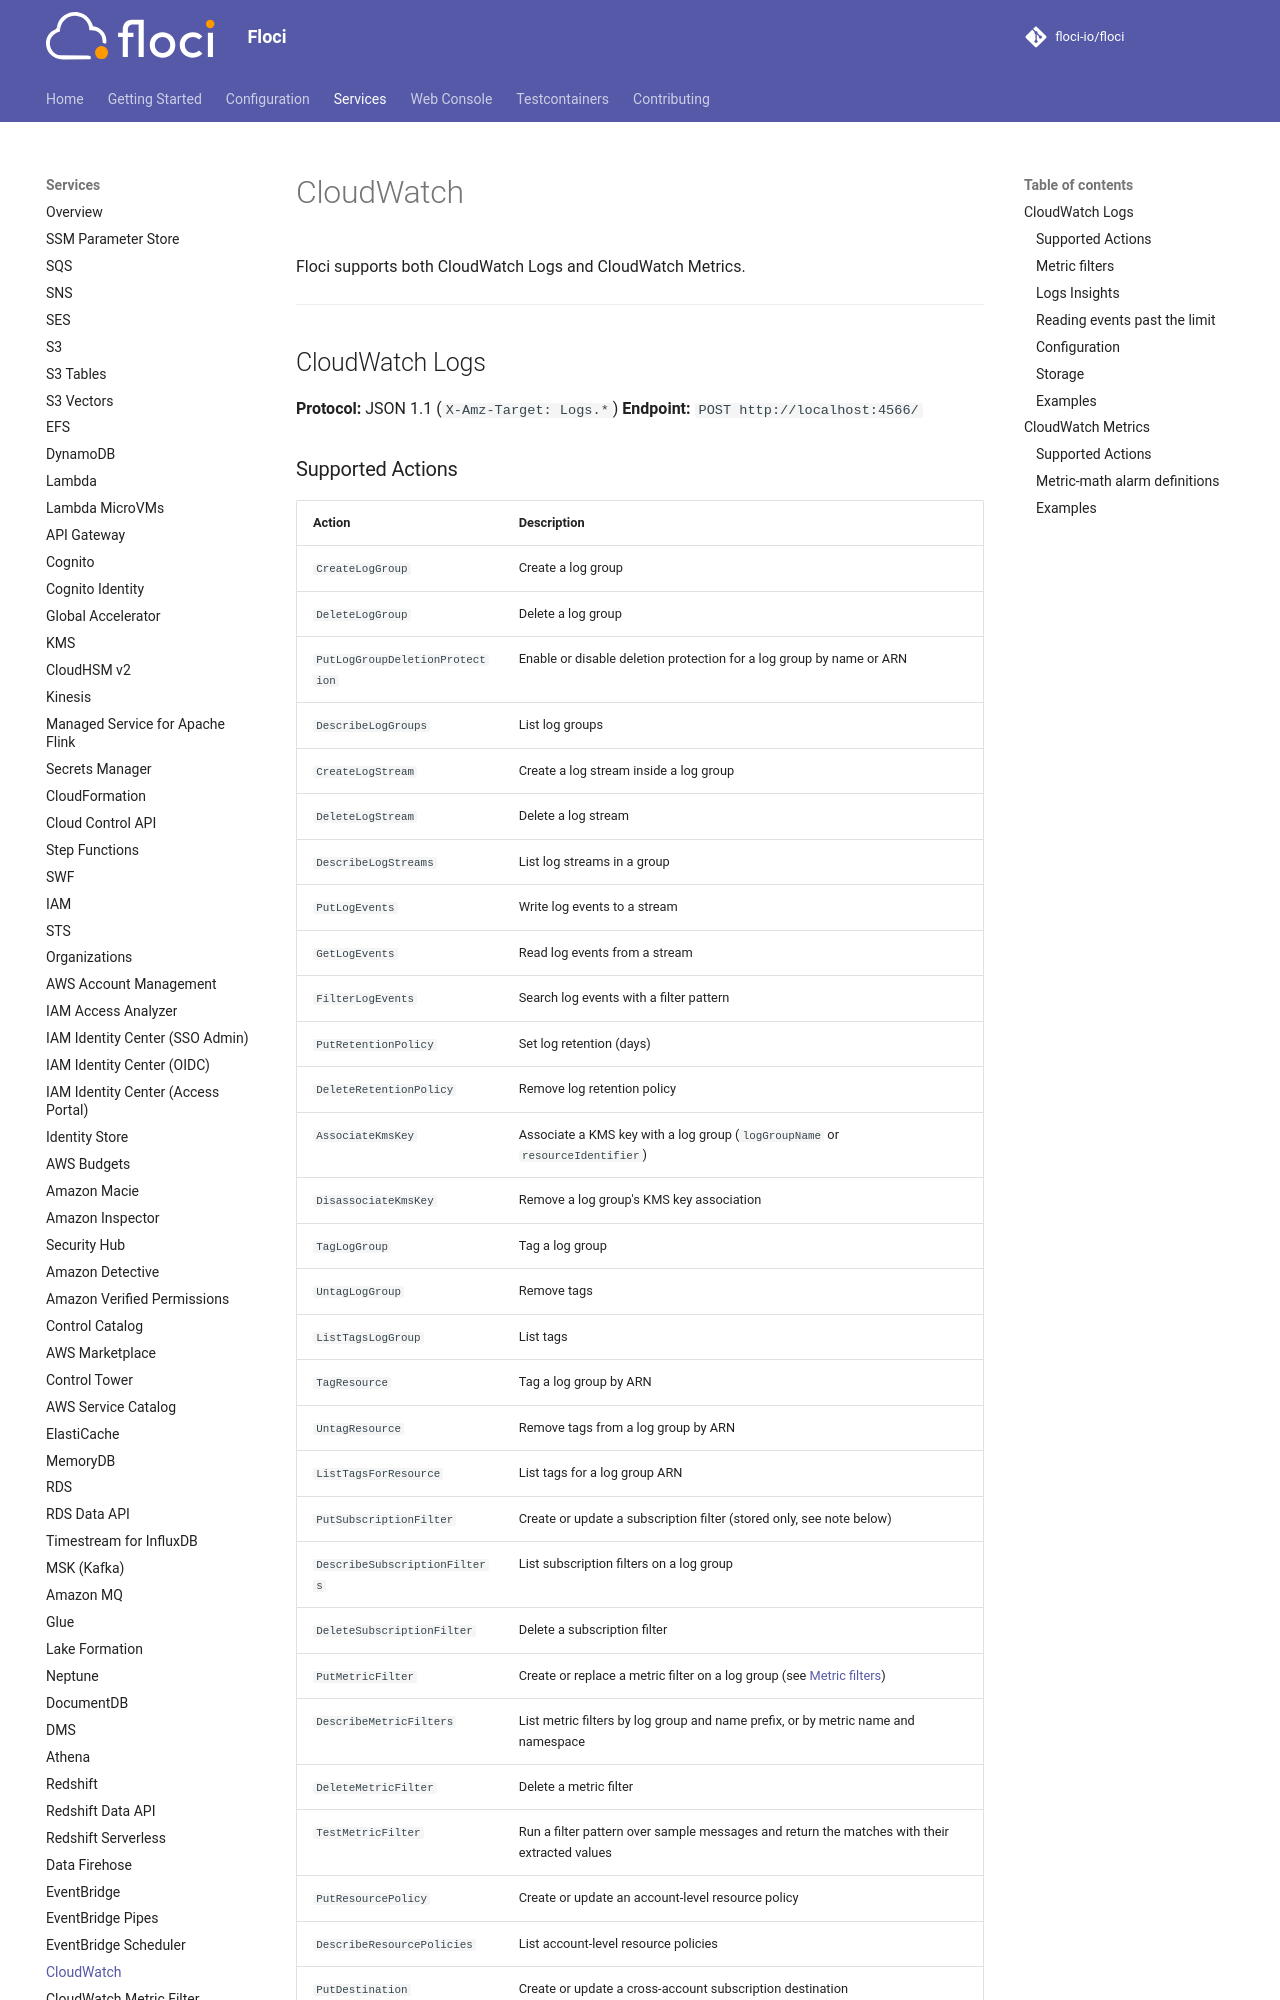

repository: ocelhq/floci · page: services/cloudwatch/index.html · generator: mkdocs

# CloudWatch

Floci supports both CloudWatch Logs and CloudWatch Metrics.

---

## CloudWatch Logs

**Protocol:** JSON 1.1 (`X-Amz-Target: Logs.*`)
**Endpoint:** `POST http://localhost:4566/`

### Supported Actions

| Action | Description |
|---|---|
| `CreateLogGroup` | Create a log group |
| `DeleteLogGroup` | Delete a log group |
| `PutLogGroupDeletionProtection` | Enable or disable deletion protection for a log group by name or ARN |
| `DescribeLogGroups` | List log groups |
| `CreateLogStream` | Create a log stream inside a log group |
| `DeleteLogStream` | Delete a log stream |
| `DescribeLogStreams` | List log streams in a group |
| `PutLogEvents` | Write log events to a stream |
| `GetLogEvents` | Read log events from a stream |
| `FilterLogEvents` | Search log events with a filter pattern |
| `PutRetentionPolicy` | Set log retention (days) |
| `DeleteRetentionPolicy` | Remove log retention policy |
| `AssociateKmsKey` | Associate a KMS key with a log group (`logGroupName` or `resourceIdentifier`) |
| `DisassociateKmsKey` | Remove a log group's KMS key association |
| `TagLogGroup` | Tag a log group |
| `UntagLogGroup` | Remove tags |
| `ListTagsLogGroup` | List tags |
| `TagResource` | Tag a log group by ARN |
| `UntagResource` | Remove tags from a log group by ARN |
| `ListTagsForResource` | List tags for a log group ARN |
| `PutSubscriptionFilter` | Create or update a subscription filter (stored only, see note below) |
| `DescribeSubscriptionFilters` | List subscription filters on a log group |
| `DeleteSubscriptionFilter` | Delete a subscription filter |
| `PutMetricFilter` | Create or replace a metric filter on a log group (see [Metric filters](#metric-filters)) |
| `DescribeMetricFilters` | List metric filters by log group and name prefix, or by metric name and namespace |
| `DeleteMetricFilter` | Delete a metric filter |
| `TestMetricFilter` | Run a filter pattern over sample messages and return the matches with their extracted values |
| `PutResourcePolicy` | Create or update an account-level resource policy |
| `DescribeResourcePolicies` | List account-level resource policies |
| `PutDestination` | Create or update a cross-account subscription destination |
| `PutDestinationPolicy` | Create or update the access policy for a destination |
| `PutAccountPolicy` | Create or update an account-level Logs policy |
| `DescribeAccountPolicies` | List account-level Logs policies by type and optional name |
| `GetDataProtectionPolicy` | Return the resolved log group identifier (see note below) |
| `StartQuery` | Start a Logs Insights query (see [Logs Insights](#logs-insights)) |
| `GetQueryResults` | Get the status and results of a Logs Insights query |
| `StopQuery` | Stop a query that has not completed yet |

Log group deletion protection defaults to disabled and is persisted with the log group. When it is
enabled, `DeleteLogGroup` returns `ValidationException` until protection is explicitly disabled
with `PutLogGroupDeletionProtection`.

Three actions are currently simplified:

- **`PutSubscriptionFilter`** stores the filter so that `DescribeSubscriptionFilters`
  returns it, but log events are **not** forwarded to the destination ARN. Lambda,
  Kinesis, and Firehose subscription destinations are not wired up.
- **`GetDataProtectionPolicy`** does not model data-protection policies. It returns
  HTTP 200 with the resolved `logGroupIdentifier` and no `policyDocument` — including for
  a log group that does not exist, where real AWS returns `ResourceNotFoundException`.
- **`FilterLogEvents`** matches `filterPattern` as a plain substring of the message. The full
  filter pattern syntax described below is applied by metric filters.
